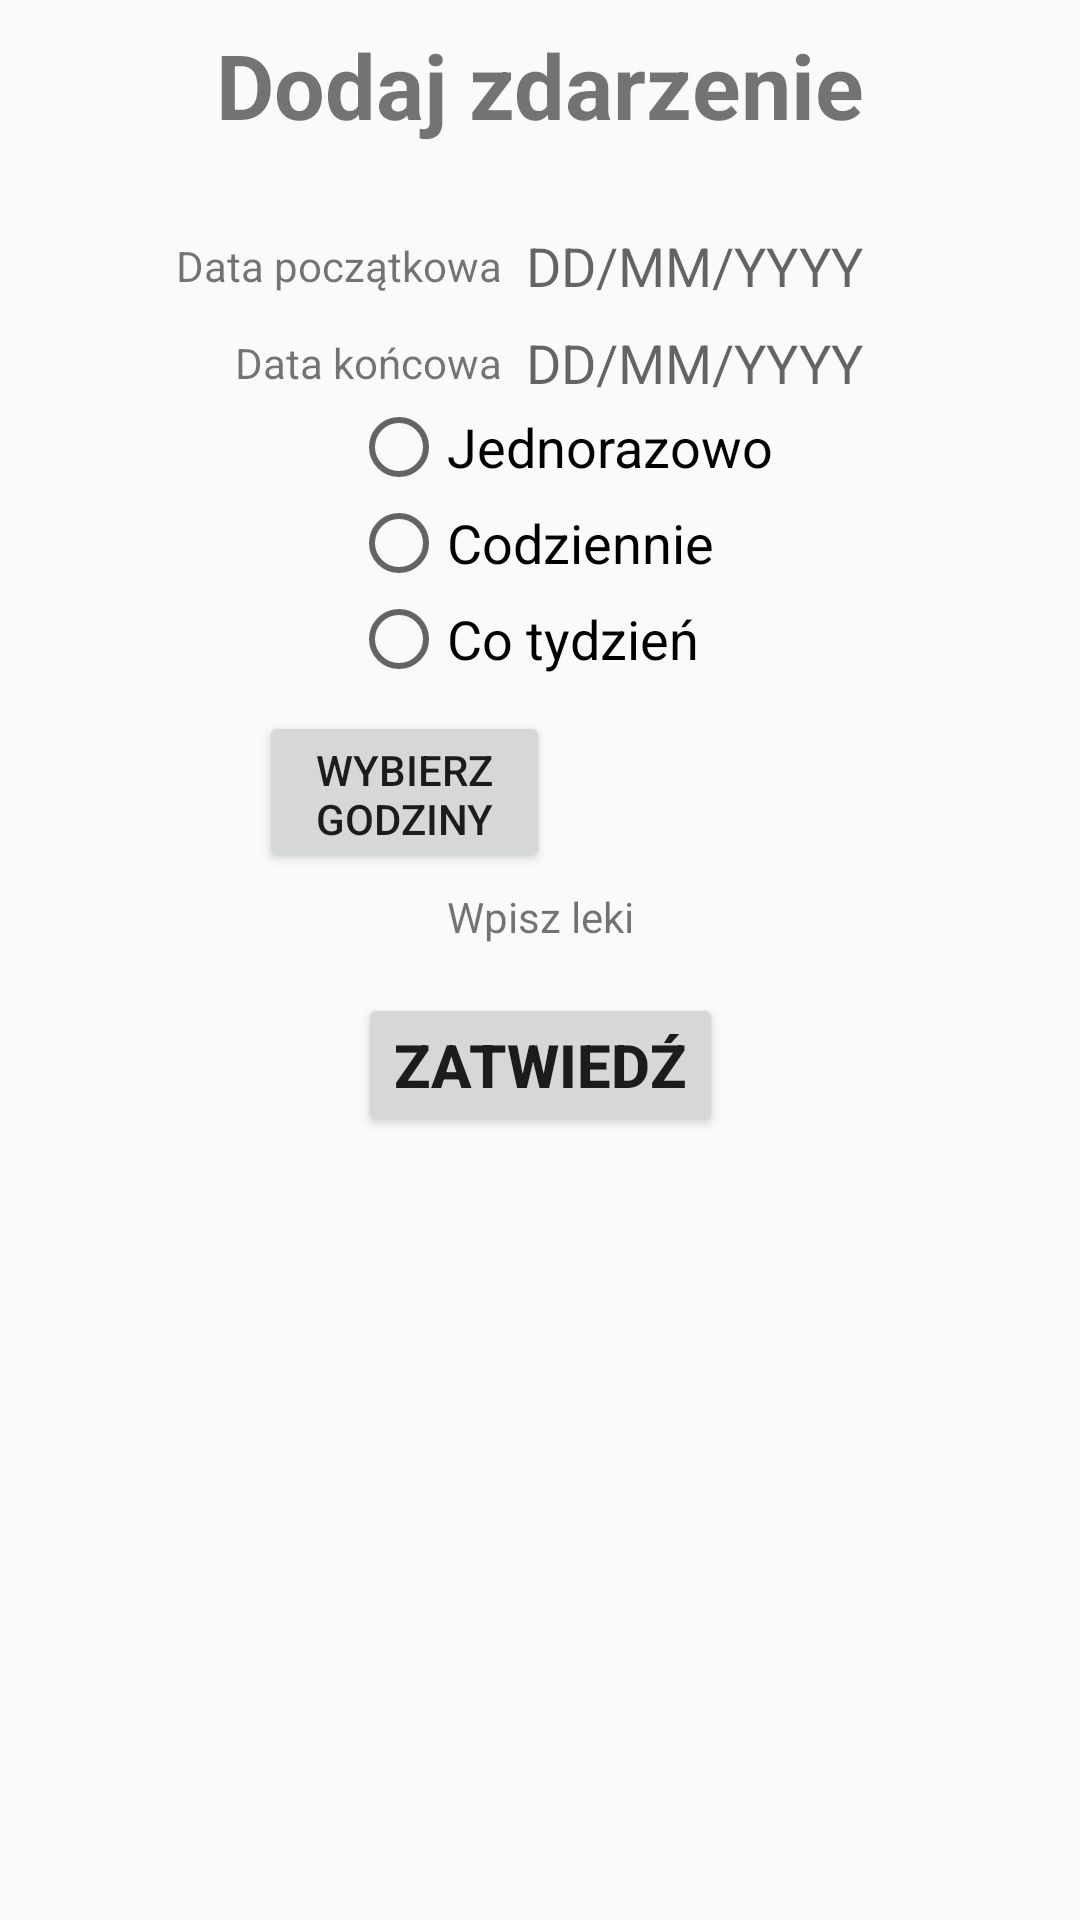

The Android layout XML behind this screen, and the referenced resources:
<!-- AndroidManifest.xml: application theme AppTheme -->
<!-- res/layout/add_event_layout.xml -->
<?xml version="1.0" encoding="utf-8"?>
<ScrollView

    xmlns:android="http://schemas.android.com/apk/res/android"
    xmlns:app="http://schemas.android.com/apk/res-auto"
    xmlns:tools="http://schemas.android.com/tools"
    android:layout_height="match_parent"
    android:layout_width="match_parent">
    <android.support.constraint.ConstraintLayout
        android:layout_width="match_parent"
        android:layout_height="match_parent">

        <TextView
            android:id="@+id/startDateLabelTextView"
            android:layout_width="wrap_content"
            android:layout_height="wrap_content"
            android:layout_marginTop="8dp"
            android:layout_marginEnd="8dp"
            android:layout_marginBottom="8dp"
            android:text="@string/start_date_selection_label"
            app:layout_constraintBottom_toBottomOf="@+id/eventStartDateText"
            app:layout_constraintEnd_toStartOf="@+id/eventStartDateText"
            app:layout_constraintTop_toTopOf="@+id/eventStartDateText" />

        <TextView
            android:id="@+id/addEventLayoutTitle"
            android:layout_width="wrap_content"
            android:layout_height="wrap_content"
            android:layout_marginStart="8dp"
            android:layout_marginTop="8dp"
            android:layout_marginEnd="8dp"
            android:text="@string/title_add_event"
            android:textSize="30dp"
            android:textStyle="bold"
            app:layout_constraintEnd_toEndOf="parent"
            app:layout_constraintStart_toStartOf="parent"
            app:layout_constraintTop_toTopOf="parent" />

        <TextView
            android:id="@+id/eventStartDateText"
            android:layout_width="wrap_content"
            android:layout_height="wrap_content"
            android:layout_marginTop="28dp"
            android:text="DD/MM/YYYY"
            android:textAppearance="@style/TextAppearance.AppCompat.Medium"
            app:layout_constraintEnd_toEndOf="@+id/addEventLayoutTitle"
            app:layout_constraintTop_toBottomOf="@+id/addEventLayoutTitle" />

        <TextView
            android:id="@+id/eventEndDateText"
            android:layout_width="wrap_content"
            android:layout_height="wrap_content"
            android:layout_marginTop="8dp"
            android:text="DD/MM/YYYY"
            android:textAppearance="@style/TextAppearance.AppCompat.Medium"
            app:layout_constraintEnd_toEndOf="@+id/eventStartDateText"
            app:layout_constraintStart_toStartOf="@+id/eventStartDateText"
            app:layout_constraintTop_toBottomOf="@+id/eventStartDateText" />

        <Button
            android:id="@+id/accteptBtn"
            android:layout_width="wrap_content"
            android:layout_height="wrap_content"
            android:layout_marginStart="8dp"
            android:layout_marginEnd="8dp"
            android:layout_marginBottom="8dp"
            android:text="@string/btn_add_event"
            android:textSize="20dp"
            android:textStyle="bold"
            app:layout_constraintBottom_toBottomOf="parent"
            app:layout_constraintEnd_toEndOf="parent"
            app:layout_constraintStart_toStartOf="parent" />

        <RadioGroup
            android:id="@+id/periodicOptionsRadGrp"
            android:layout_width="wrap_content"
            android:layout_height="wrap_content"
            android:layout_marginStart="8dp"
            app:layout_constraintEnd_toEndOf="@+id/eventEndDateText"
            app:layout_constraintStart_toStartOf="@+id/endDateLabelTextView"
            app:layout_constraintTop_toBottomOf="@+id/eventEndDateText">

            <RadioButton
                android:id="@+id/onceRadBtn"
                android:layout_width="wrap_content"
                android:layout_height="wrap_content"
                android:layout_weight="1"
                android:text="@string/once_radio_option"
                android:textAppearance="@style/TextAppearance.AppCompat.Medium" />

            <RadioButton
                android:id="@+id/everydayRadBtn"
                android:layout_width="wrap_content"
                android:layout_height="wrap_content"
                android:layout_weight="1"
                android:text="@string/everyday_radio_option"
                android:textAppearance="@style/TextAppearance.AppCompat.Medium" />

            <RadioButton
                android:id="@+id/weeklyRadBtn"
                android:layout_width="wrap_content"
                android:layout_height="wrap_content"
                android:layout_weight="1"
                android:text="@string/weekly_radio_option"
                android:textAppearance="@style/TextAppearance.AppCompat.Medium" />

        </RadioGroup>

        <Button
            android:id="@+id/selectHoursBtn"
            android:layout_width="97dp"
            android:layout_height="54dp"
            android:layout_marginStart="8dp"
            android:layout_marginTop="8dp"
            android:text="@string/select_hours_btn"
            app:layout_constraintStart_toStartOf="@+id/endDateLabelTextView"
            app:layout_constraintTop_toBottomOf="@+id/periodicOptionsRadGrp" />

        <android.support.v7.widget.RecyclerView
            android:id="@+id/drugRecyclerView"
            android:layout_width="260dp"
            android:layout_height="wrap_content"
            android:layout_marginTop="8dp"
            android:layout_marginBottom="8dp"
            app:layout_constraintBottom_toTopOf="@id/accteptBtn"
            app:layout_constraintEnd_toEndOf="@+id/drugListLabelTextView"
            app:layout_constraintStart_toStartOf="@+id/drugListLabelTextView"
            app:layout_constraintTop_toBottomOf="@+id/drugListLabelTextView" />

        <TextView
            android:id="@+id/endDateLabelTextView"
            android:layout_width="wrap_content"
            android:layout_height="wrap_content"
            android:layout_marginTop="8dp"
            android:layout_marginEnd="8dp"
            android:layout_marginBottom="8dp"
            android:text="@string/end_date_selection_label"
            app:layout_constraintBottom_toTopOf="@+id/periodicOptionsRadGrp"
            app:layout_constraintEnd_toStartOf="@+id/eventEndDateText"
            app:layout_constraintTop_toTopOf="@+id/eventEndDateText" />

        <TextView
            android:id="@+id/drugListLabelTextView"
            android:layout_width="wrap_content"
            android:layout_height="wrap_content"
            android:layout_marginTop="32dp"
            android:text="@string/add_drug_list_title"
            app:layout_constraintEnd_toEndOf="@+id/addEventLayoutTitle"
            app:layout_constraintStart_toStartOf="@+id/addEventLayoutTitle"
            app:layout_constraintTop_toBottomOf="@+id/pickedHoursTextView" />

        <TextView
            android:id="@+id/pickedHoursTextView"
            android:layout_width="wrap_content"
            android:layout_height="wrap_content"
            android:layout_marginStart="8dp"
            android:layout_marginTop="8dp"
            android:layout_marginEnd="8dp"
            app:layout_constraintEnd_toEndOf="@+id/eventEndDateText"
            app:layout_constraintStart_toEndOf="@+id/selectHoursBtn"
            app:layout_constraintTop_toTopOf="@+id/selectHoursBtn" />

    </android.support.constraint.ConstraintLayout>
</ScrollView>
<!-- resources referenced by this layout -->
<resources>
  <string name="add_drug_list_title">Wpisz leki</string>
  <string name="btn_add_event">Zatwiedź</string>
  <string name="end_date_selection_label">Data końcowa</string>
  <string name="everyday_radio_option">Codziennie</string>
  <string name="once_radio_option">Jednorazowo</string>
  <string name="select_hours_btn">Wybierz godziny</string>
  <string name="start_date_selection_label">Data początkowa</string>
  <string name="title_add_event">Dodaj zdarzenie</string>
  <string name="weekly_radio_option">Co tydzień</string>
  <style name="AppTheme" parent="Theme.AppCompat.Light.DarkActionBar">
          
          <item name="colorPrimary">@color/colorPrimary</item>
          <item name="colorPrimaryDark">@color/colorPrimaryDark</item>
          <item name="colorAccent">@color/colorAccent</item>
      </style>
  <!-- not gathered from this repository: default colours our renderer supplied (Android Studio template values) -->
  <color name="colorPrimary">#FF6200EE</color>
  <color name="colorPrimaryDark">#FF3700B3</color>
  <color name="colorAccent">#FF03DAC5</color>
</resources>
